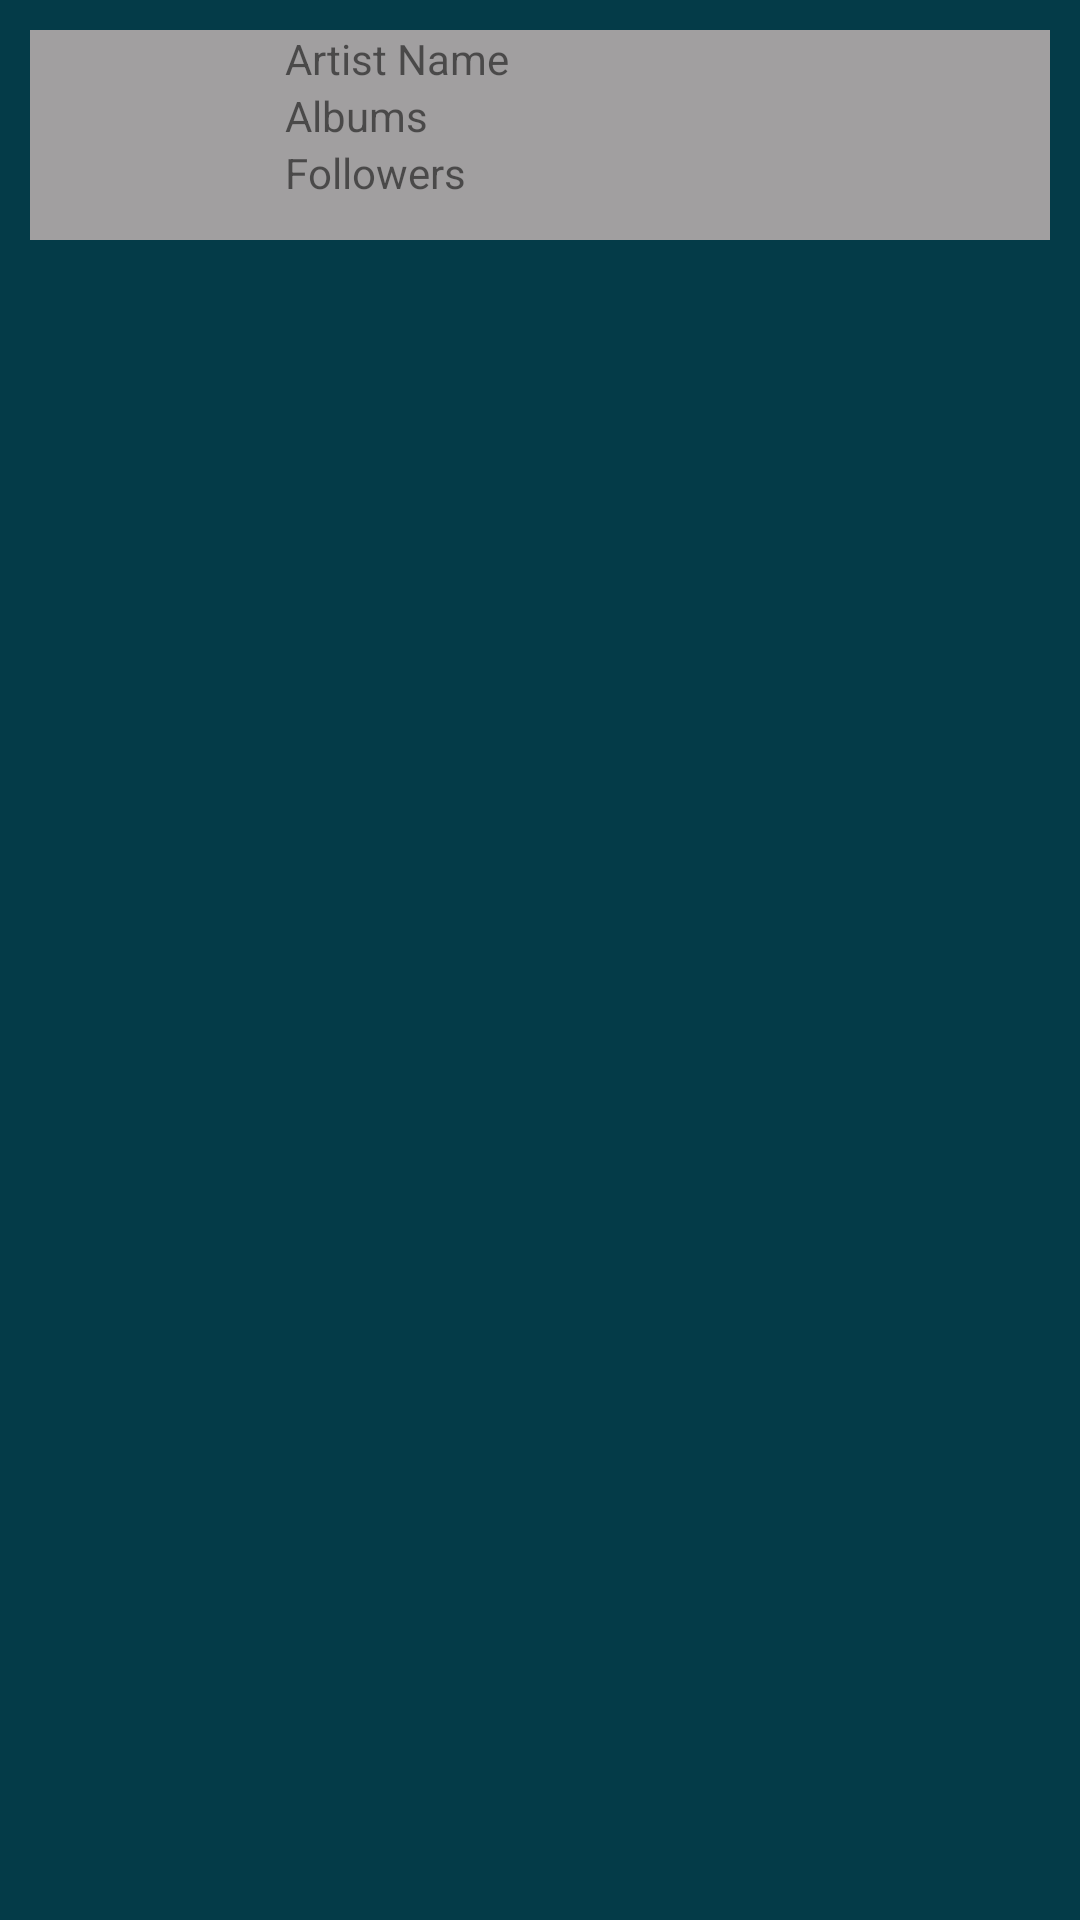

Write the Android layout XML for this screen, with the resource values it uses.
<!-- AndroidManifest.xml: application theme AppTheme -->
<!-- res/layout/list_artists.xml -->
<?xml version="1.0" encoding="utf-8"?>
<LinearLayout xmlns:android="http://schemas.android.com/apk/res/android"
    xmlns:tools="http://schemas.android.com/tools"
    android:layout_width="match_parent"
    android:layout_height="match_parent"
    android:background="@color/mainbackground"
    android:orientation="vertical"
    android:padding="@dimen/list_item_padding">

    <LinearLayout
        android:layout_width="match_parent"
        android:layout_height="wrap_content"
        android:background="@color/list2"
        android:orientation="horizontal">

        <ImageView
            android:id="@+id/artist_pic"
            android:layout_width="70dp"
            android:layout_height="70dp"
            android:layout_marginRight="15dp"
            android:scaleType="fitXY" />

        <LinearLayout
            android:layout_width="0dp"
            android:layout_height="wrap_content"
            android:layout_weight="2"
            android:orientation="vertical">

            <LinearLayout
                android:layout_width="match_parent"
                android:layout_height="wrap_content"
                android:orientation="horizontal">

                <TextView
                    android:layout_width="0dp"
                    android:layout_height="wrap_content"
                    android:layout_weight="1"
                    android:text="@string/artist" />

                <TextView
                    android:id="@+id/artist_name"
                    android:layout_width="0dp"
                    android:layout_height="wrap_content"
                    android:layout_weight="2"
                    tools:text="Lutti" />
            </LinearLayout>

            <LinearLayout
                android:layout_width="match_parent"
                android:layout_height="wrap_content"
                android:orientation="horizontal">

                <TextView
                    android:layout_width="0dp"
                    android:layout_height="wrap_content"
                    android:layout_weight="1"
                    android:text="@string/album_number" />

                <TextView
                    android:id="@+id/artist_albums"
                    android:layout_width="0dp"
                    android:layout_height="wrap_content"
                    android:layout_weight="2"
                    tools:text="Lutti" />
            </LinearLayout>

            <LinearLayout
                android:layout_width="match_parent"
                android:layout_height="wrap_content"
                android:orientation="horizontal">

                <TextView
                    android:layout_width="0dp"
                    android:layout_height="wrap_content"
                    android:layout_weight="1"
                    android:text="@string/followers" />

                <TextView
                    android:id="@+id/artist_follows"
                    android:layout_width="0dp"
                    android:layout_height="wrap_content"
                    android:layout_weight="2"
                    tools:text="One" />
            </LinearLayout>


        </LinearLayout>


    </LinearLayout>


</LinearLayout>
<!-- resources referenced by this layout -->
<resources>
  <color name="list2">#a19fa0</color>
  <color name="mainbackground">#043b48</color>
  <dimen name="list_item_padding">10dp</dimen>
  <string name="album_number">Albums</string>
  <string name="artist">Artist Name</string>
  <string name="followers">Followers</string>
  <style name="AppTheme" parent="Theme.AppCompat.Light.DarkActionBar">
          
          <item name="colorPrimary">@color/colorPrimary</item>
          <item name="colorPrimaryDark">@color/colorPrimaryDark</item>
          <item name="colorAccent">@color/colorAccent</item>
      </style>
  <color name="colorPrimary">#3F51B5</color>
  <color name="colorPrimaryDark">#303F9F</color>
  <color name="colorAccent">#FF4081</color>
</resources>
